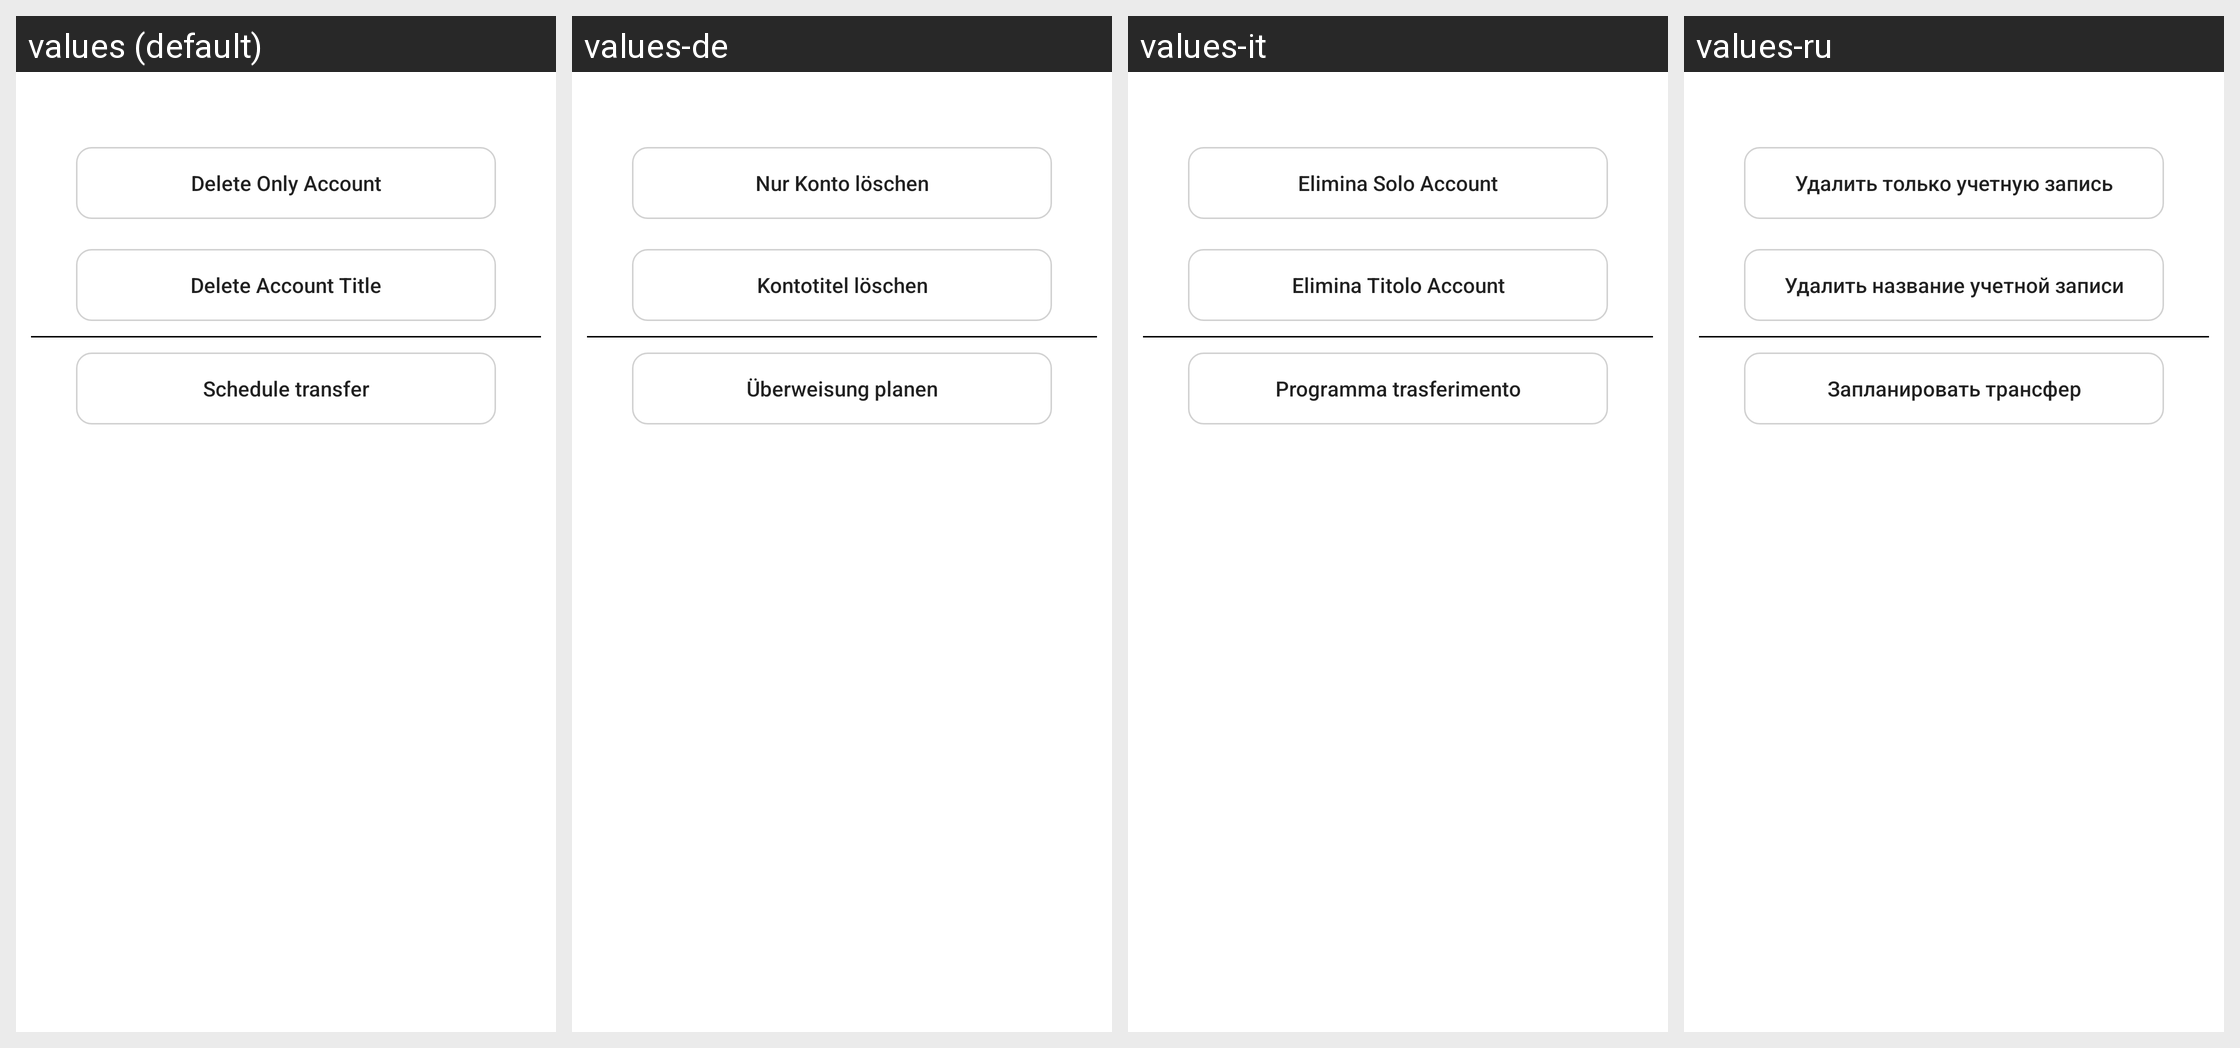

Strings drawn on this Android screen and how each of the app's shown locales translates them:
Android screen res/layout/dialog_accountlist_option.xml rendered under 4 locales, left to right: values (default), values-de, values-it, values-ru. Device: Nexus 5 (rendered at 1080×1920; each locale shown at half size, 540×960, under a caption strip naming it); theme Theme.BankingApp.
Other locales in the repository, not shown: values-ar, values-es, values-fr, values-hi, values-ja, values-nl, values-pt.
Strings drawn on this screen, with the default value and each locale's value (text and hints the layout hard-codes, and strings that could not be matched under every locale, appear in the picture but are not listed):

delete_only_accounnt
  values: Delete Only Account
  values-de: Nur Konto löschen
  values-it: Elimina Solo Account
  values-ru: Удалить только учетную запись

delete_account_title
  values: Delete Account Title
  values-de: Kontotitel löschen
  values-it: Elimina Titolo Account
  values-ru: Удалить название учетной записи

str_schedule_transfer
  values: Schedule transfer
  values-de: Überweisung planen
  values-it: Programma trasferimento
  values-ru: Запланировать трансфер
